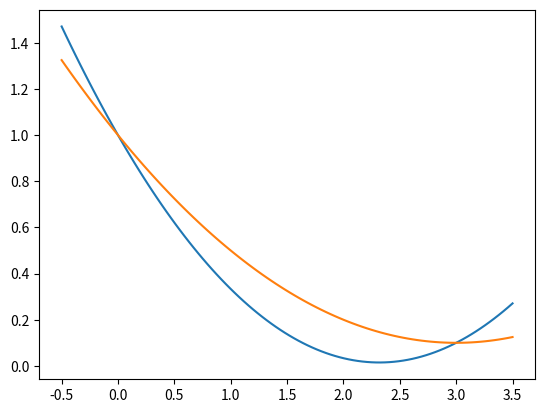

Source code (Python):
import matplotlib.pyplot as plt
import numpy as np


# This one is not correct
def f1(x):
  return (11/60)*x**2 - (51/60) *x + 1

def f2(x):
  return (1/10)*x**2 - (6/10)*x + 1

# This one is not correct
plt.plot(np.linspace(-0.5, 3.5, 100), f1(np.linspace(-0.5, 3.5, 100)))


plt.plot(np.linspace(-0.5, 3.5, 100), f2(np.linspace(-0.5, 3.5, 100)))

plt.show()